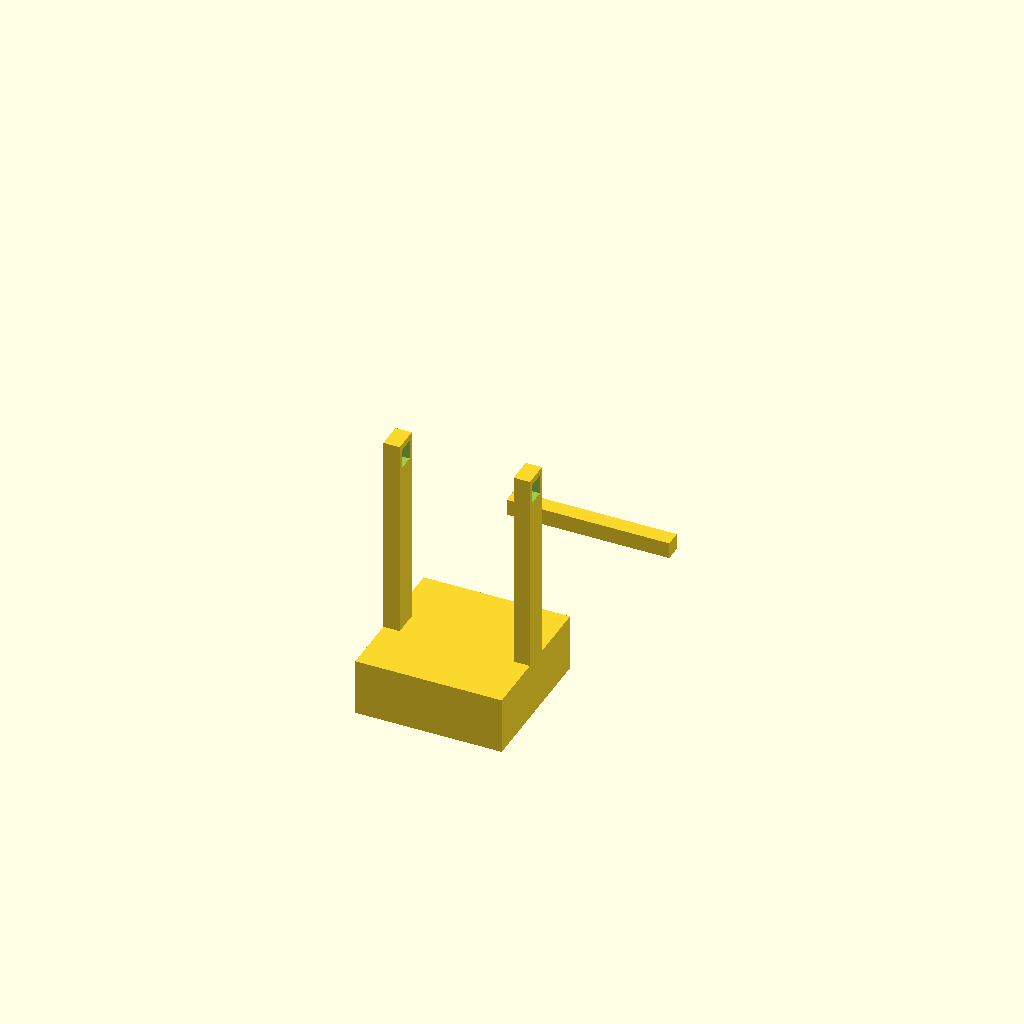
Cell 1: the model at its default parameters.
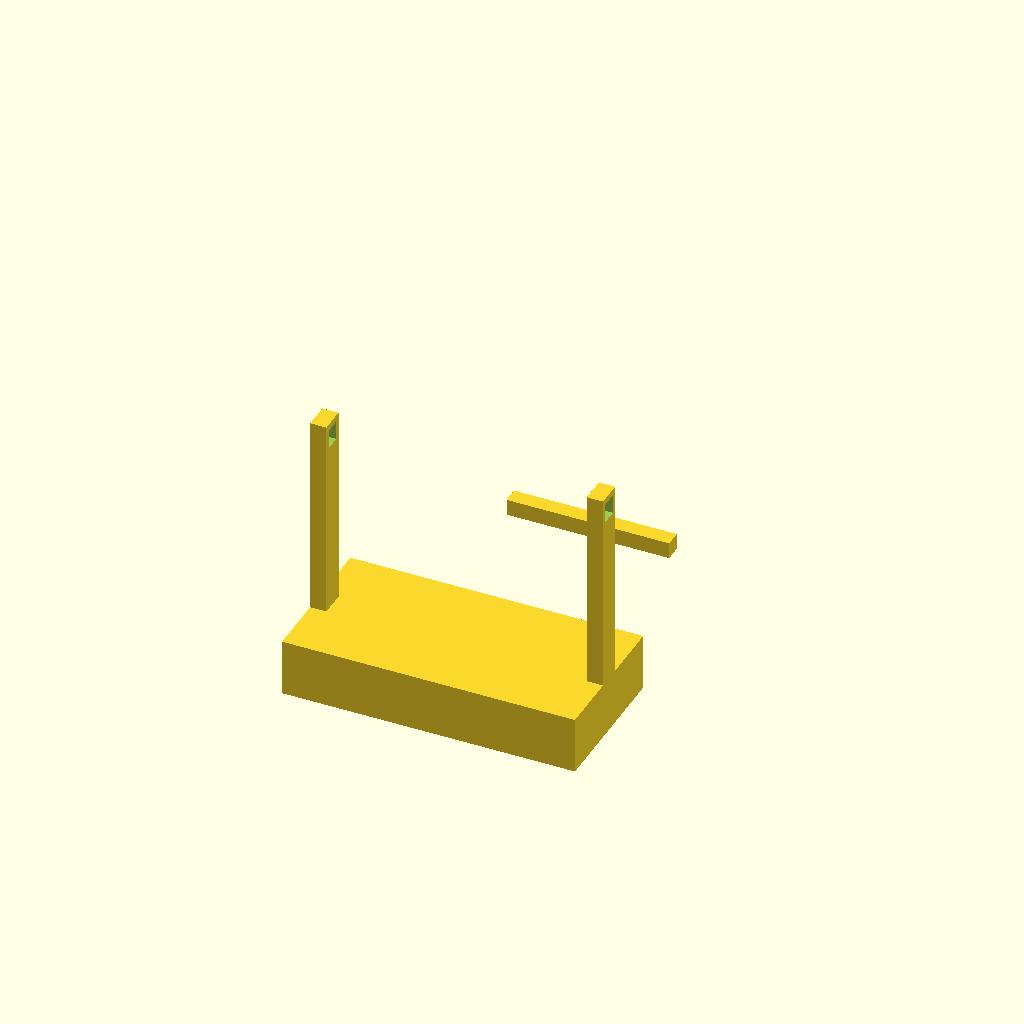
Cell 2: the same model with base_width = 180.
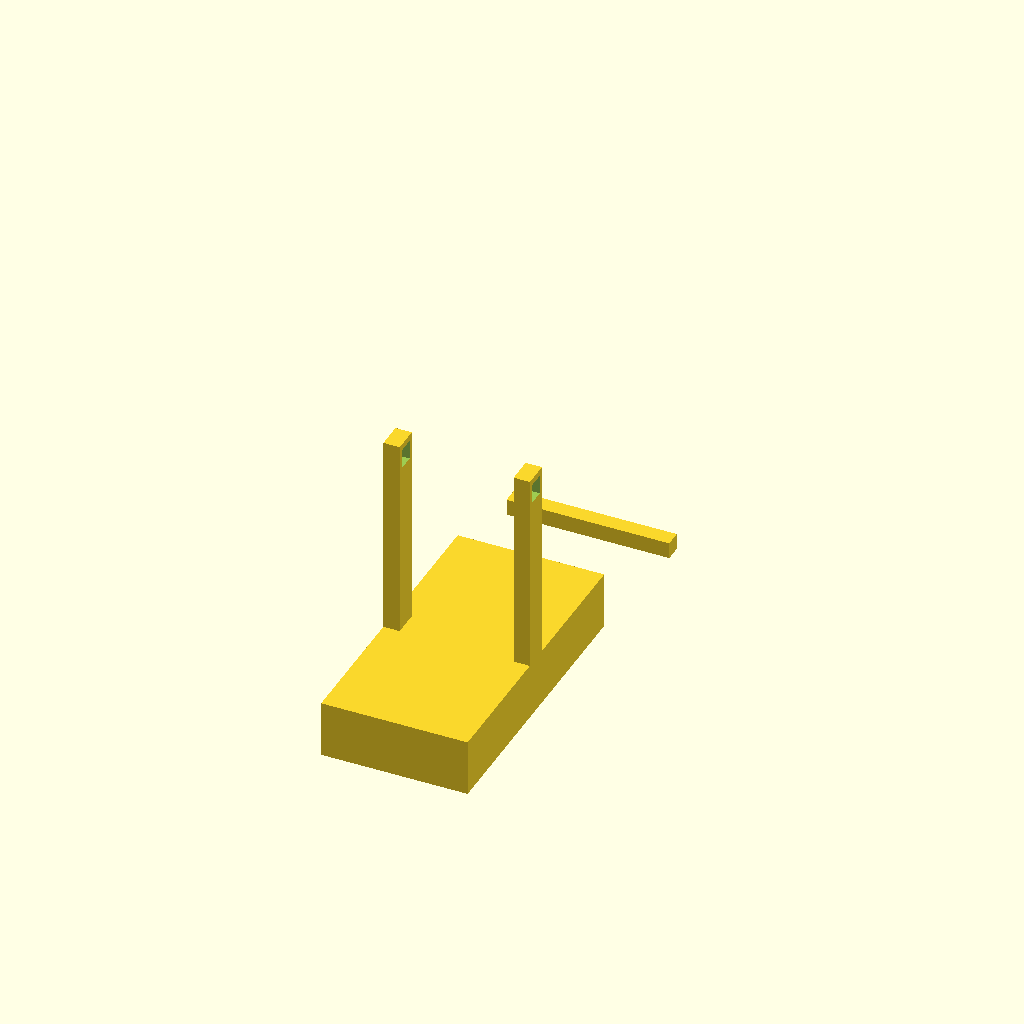
Cell 3: base_depth = 180 (everything else at default).
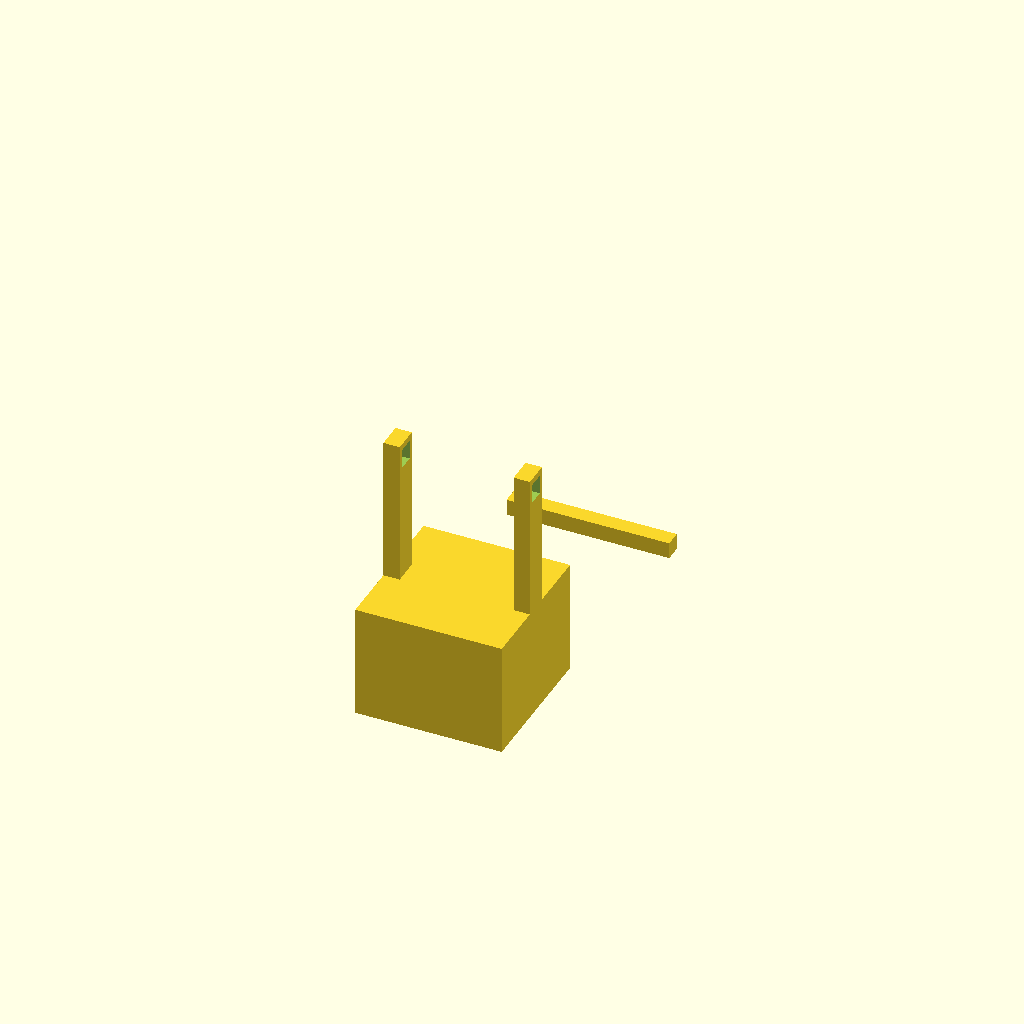
Cell 4: the same model with base_height = 70.
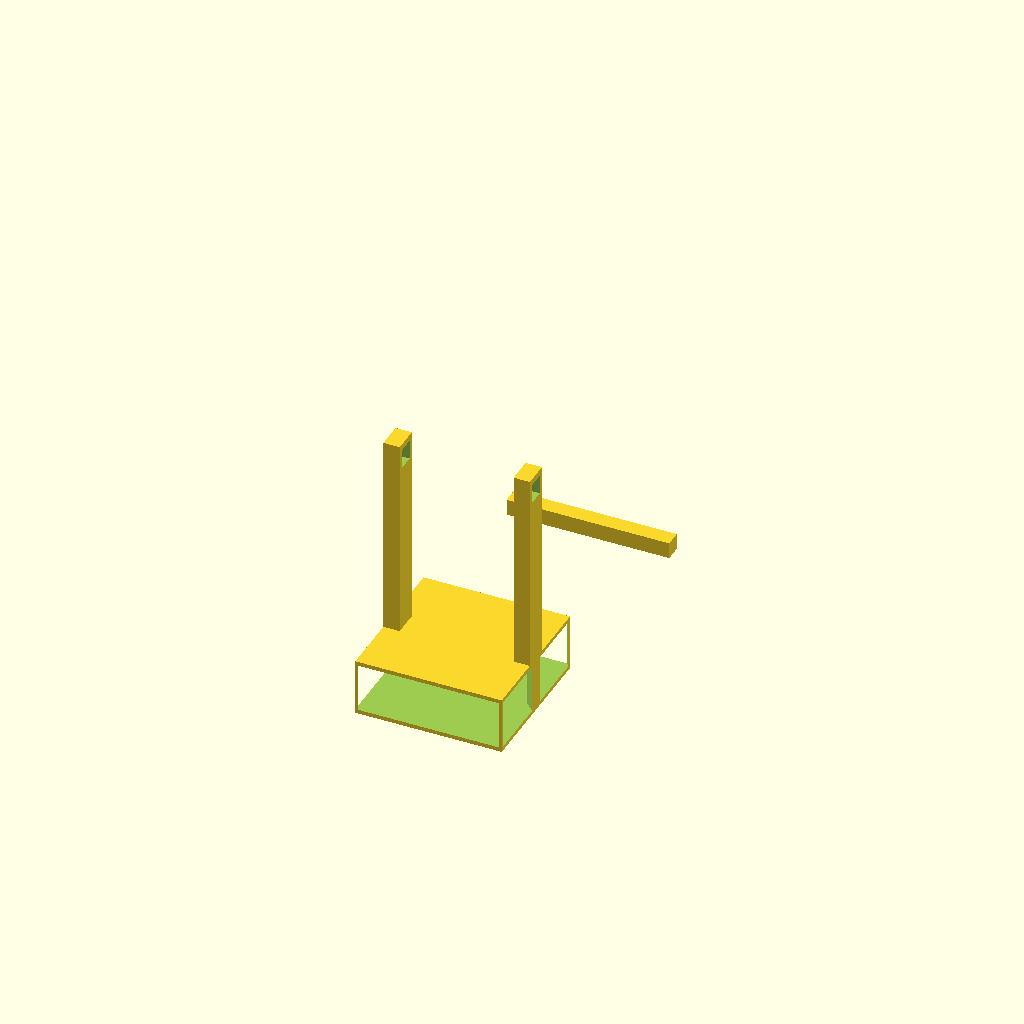
Cell 5: seat_dia = 61 (everything else at default).
All cells are drawn from one camera (rotation 55°, 0°, 25°, orthographic, colour scheme Cornfield), so only the parameter changes between them.
The OpenSCAD source (bench/heldout/harness/bench/results/r4-gemma26b-std/code/tiiny_google_gemma-4-26B-A4B-it/conical_50ml_carrier_s2_a1.scad):
// --- Dimensions ---
// Part 1: Base Block
base_width = 90;          // X dimension of base
base_depth = 90;          // Y dimension of base
base_height = 35;         // Z dimension of base

// Tube Seats (Blind holes)
seat_dia = 30.5;          // Diameter of tube seats
seat_depth = 30;          // Depth of the seat cut
seat_floor = 5;           // Remaining floor thickness (35 - 30)
seat_x_pos = [ -21, 21 ]; // X coordinates of seats
seat_y_pos = [ -24, 24 ]; // Y coordinates of seats

// Posts
post_thickness = 10;      // X dimension of posts
post_width = 16;          // Y dimension of posts
post_height = 160;        // Z height of posts
post_hole_size = 10.4;    // Square hole dimension (X-axis through-hole)
post_hole_z = 150;        // Z center of the hole

// Part 2: Handle
handle_width = 10;        // X dimension of handle
handle_depth = 10;        // Y dimension of handle
handle_length = 100;      // X dimension of handle
handle_y_start = 55;      // Y start position
handle_y_end = 65;        // Y end position

// General
$fn = 64;

// --- Part 1: Base and Posts ---
module part_1() {
    // The base must rest on the bed at Z=0. 
    // Previously, cube(center=true) placed the base at Z = -17.5.
    // We must translate the whole assembly so the bottom of the base is at Z=0.
    
    // We use a union to group the base and posts, then translate the whole thing.
    // The base bottom is at Z=0, so the center of the base is at Z = base_height/2.
    translate([0, 0, base_height/2]) {
        difference() {
            // Main block
            cube([base_width, base_depth, base_height], center = true);
            
            // Tube Seats (Blind holes)
            // To ensure they are blind and don't cut through the bottom, 
            // we position them from the top face downwards.
            for (i = [0:1]) {
                for (j = [0:1]) {
                    // Translate to seat center. 
                    // Z position: top face is at base_height/2. 
                    // We move down by seat_depth/2 and add a small epsilon to ensure clean cut.
                    translate([seat_x_pos[i], seat_y_pos[j], -seat_depth/2 + 0.01])
                        cylinder(d = seat_dia, h = seat_depth + 0.02);
                }
            }
        }

        // Posts
        // Posts stand ON the base. Base top is at Z = base_height.
        // Post center Z = base_height + post_height/2.
        for (side = [-1, 1]) {
            translate([side * (base_width/2 - post_thickness/2), 0, base_height + post_height/2]) {
                difference() {
                    // Post body
                    cube([post_thickness, post_width, post_height], center = true);
                    
                    // Square hole through X axis
                    // The hole is centered at Z = 150 (absolute).
                    // In this local coordinate system, the hole center is at:
                    // local_z = 150 - (base_height + post_height/2)
                    // However, the prompt says "rise to z=160" and "centered at z=150".
                    // This implies the post's absolute Z range is [35, 195] if it rises to 160 from the base.
                    // Wait, "rise to z=160" usually means the top face is at Z=160.
                    // If base is 35 and post is 160, top is 195. 
                    // If top is 160, post height is 125.
                    // Re-reading: "rise to z=160" and "centered at z=150".
                    // This implies the post top is at 160 and bottom is at 35.
                    // Therefore, post_height = 160 - 35 = 125.
                    // Let's adjust post_height to match the Z=160 requirement.
                    
                    // Let's assume the post top is at Z=160.
                    // Local Z center of hole: 150 - base_height - (post_height/2)
                    // But to keep it simple and follow "centered at z=150", 
                    // we will place the hole at absolute Z=150.
                    
                    translate([0, 0, 150 - (base_height + post_height/2)])
                        rotate([0, 90, 0])
                            cube([post_thickness + 2, post_hole_size, post_hole_size], center = true);
                }
            }
        }
    }
}

// Corrected Part 1 logic to ensure Z=0 start and Z=160 top.
module part_1_fixed() {
    // Base
    translate([0, 0, base_height/2]) {
        difference() {
            cube([base_width, base_depth, base_height], center = true);
            for (i = [0:1]) {
                for (j = [0:1]) {
                    translate([seat_x_pos[i], seat_y_pos[j], -seat_depth/2 + 0.01])
                        cylinder(d = seat_dia, h = seat_depth + 0.02);
                }
            }
        }
    }
    
    // Posts: Base top is at Z=35. Top of post is at Z=160.
    // Height = 160 - 35 = 125.
    // Center of hole at Z=150.
    // Local center of hole = 150 - 35 - (125/2) = 150 - 35 - 62.5 = 52.5
    post_h = 160 - base_height;
    for (side = [-1, 1]) {
        translate([side * (base_width/2 - post_thickness/2), 0, base_height + post_h/2]) {
            difference() {
                cube([post_thickness, post_width, post_h], center = true);
                // Hole centered at absolute Z=150
                translate([0, 0, 150 - (base_height + post_h/2)])
                    rotate([0, 90, 0])
                        cube([post_thickness + 2, post_hole_size, post_hole_size], center = true);
            }
        }
    }
}

// --- Part 2: Handle ---
module part_2() {
    // Handle: 10x10x100. Lying on bed (Z=0 to 10).
    // Centered on X=0. Spans Y=55 to 65.
    // This means Y center is 60.
    // X range is -50 to 50.
    translate([0, 60, 5])
        cube([handle_length, handle_depth, handle_width], center = true);
}

// --- Rendering ---
// Part 1
part_1_fixed();

// Part 2 (Placed side by side on the bed)
// Part 1 Y max is 45. Part 2 Y is 55-65. 
// To avoid collision and ensure they are "side by side" for printing:
translate([0, 110, 0]) 
    part_2();
Customizer parameters (derived from the source; name, type, default, range or options):
base_width: number, default 90
base_depth: number, default 90
base_height: number, default 35
seat_dia: number, default 30.5
seat_depth: number, default 30
seat_floor: number, default 5
seat_x_pos: vector, default [-21, 21]
seat_y_pos: vector, default [-24, 24]
post_thickness: number, default 10
post_width: number, default 16
post_height: number, default 160
post_hole_size: number, default 10.4
post_hole_z: number, default 150
handle_width: number, default 10
handle_depth: number, default 10
handle_length: number, default 100
handle_y_start: number, default 55
handle_y_end: number, default 65
